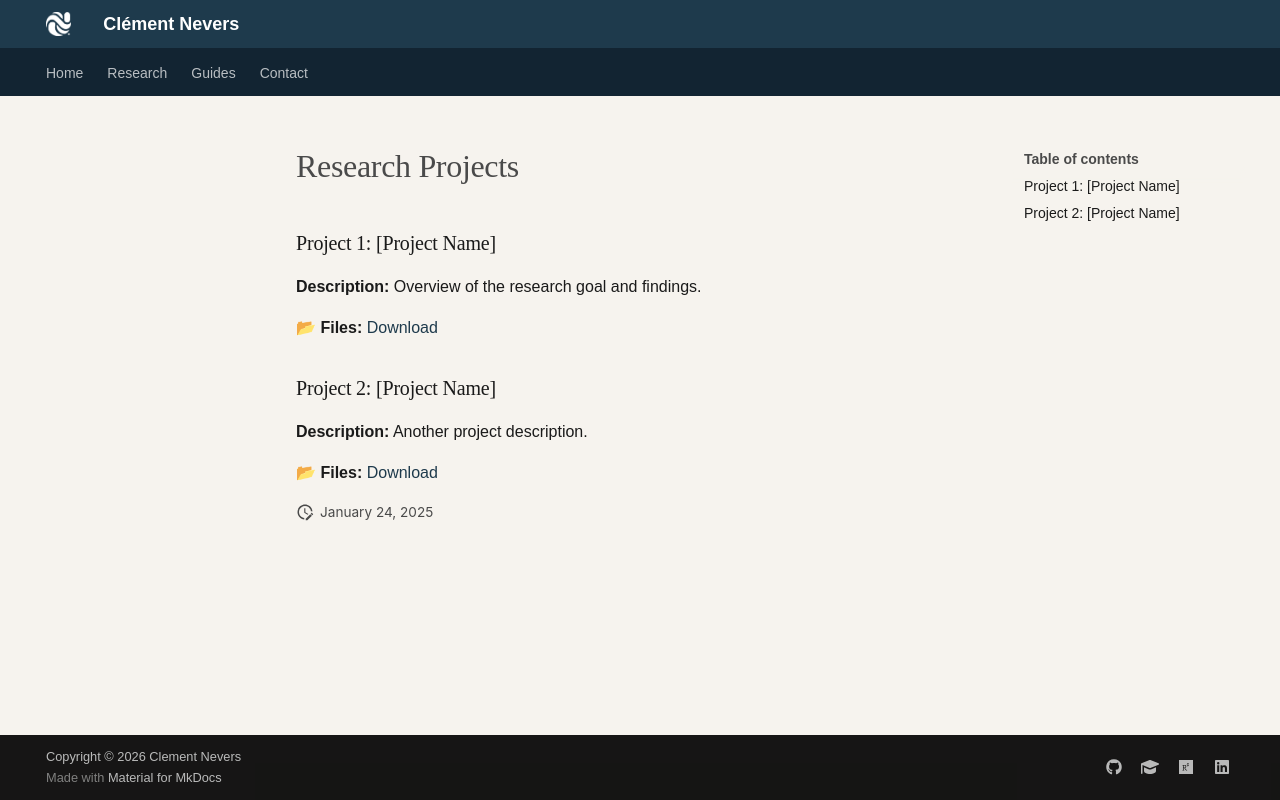

repository: cdnevers/cdnevers.github.io · page: research/projects/index.html · generator: mkdocs

# Research Projects

### Project 1: [Project Name]
**Description:** Overview of the research goal and findings.

📂 **Files:** [Download](../assets/references/project1.zip)

### Project 2: [Project Name]
**Description:** Another project description.

📂 **Files:** [Download](../assets/references/project2.zip)
